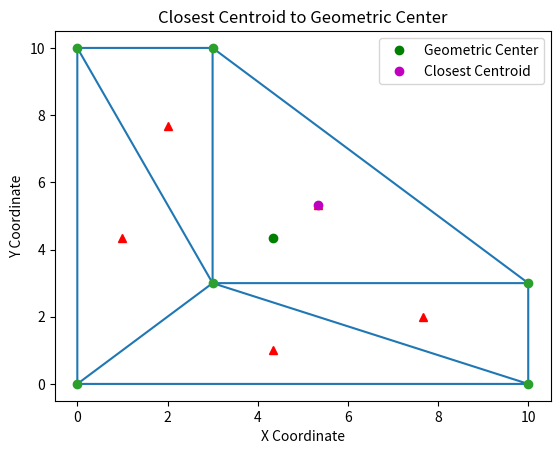

Reproduce this figure in Python.
import matplotlib.pyplot as plt
import numpy as np
from scipy.spatial import Delaunay

# Zdefiniowanie punktów na podstawie podanej listy
points = np.array([
    [0, 0],
    [0, 10],
    [3, 10],
    [3, 3],
    [10, 3],
    [10, 0],
    [0, 0]
])

# Usunięcie duplikatu punktu, który zamyka pętlę
points = points[:-1]

# Użycie triangulacji Delaunay'a
tri = Delaunay(points)



tri.simplices, tri.points  # Wyświetlenie indeksów i punktów triangulacji

def calculate_geometric_center(points):
    """Funkcja do obliczania środka geometrycznego zestawu punktów."""
    return np.mean(points, axis=0)

def calculate_centroid(points):
    """Funkcja do obliczania środka masy trójkąta."""
    return np.mean(points, axis=0)

centroids = np.array([calculate_centroid(points[tri.simplices[i]]) for i in range(len(tri.simplices))])

# Obliczenie środka geometrycznego dla wszystkich punktów figury
geometric_center = calculate_geometric_center(points)

# Obliczenie odległości od każdego centroidu do środka geometrycznego
distances = np.linalg.norm(centroids - geometric_center, axis=1)

# Znalezienie indeksu centroidu najbliższego środkowi geometrycznemu
closest_centroid_index = np.argmin(distances)
closest_centroid = centroids[closest_centroid_index]

# Rysowanie wykresu z zaznaczonym środkiem geometrycznym i najbliższym centroidem
plt.figure()
plt.triplot(points[:, 0], points[:, 1], tri.simplices)
plt.plot(points[:, 0], points[:, 1], 'o')
plt.plot(centroids[:, 0], centroids[:, 1], '^', color='red')
plt.plot(geometric_center[0], geometric_center[1], 'go', label='Geometric Center')
plt.plot(closest_centroid[0], closest_centroid[1], 'mo', label='Closest Centroid')

plt.xlabel('X Coordinate')
plt.ylabel('Y Coordinate')
plt.title('Closest Centroid to Geometric Center')
plt.legend()
plt.show()

closest_centroid, distances[closest_centroid_index]  # Wyswietlenie współrzędnych najbliższego centroidu i jego odległości do środka geometrycznego

